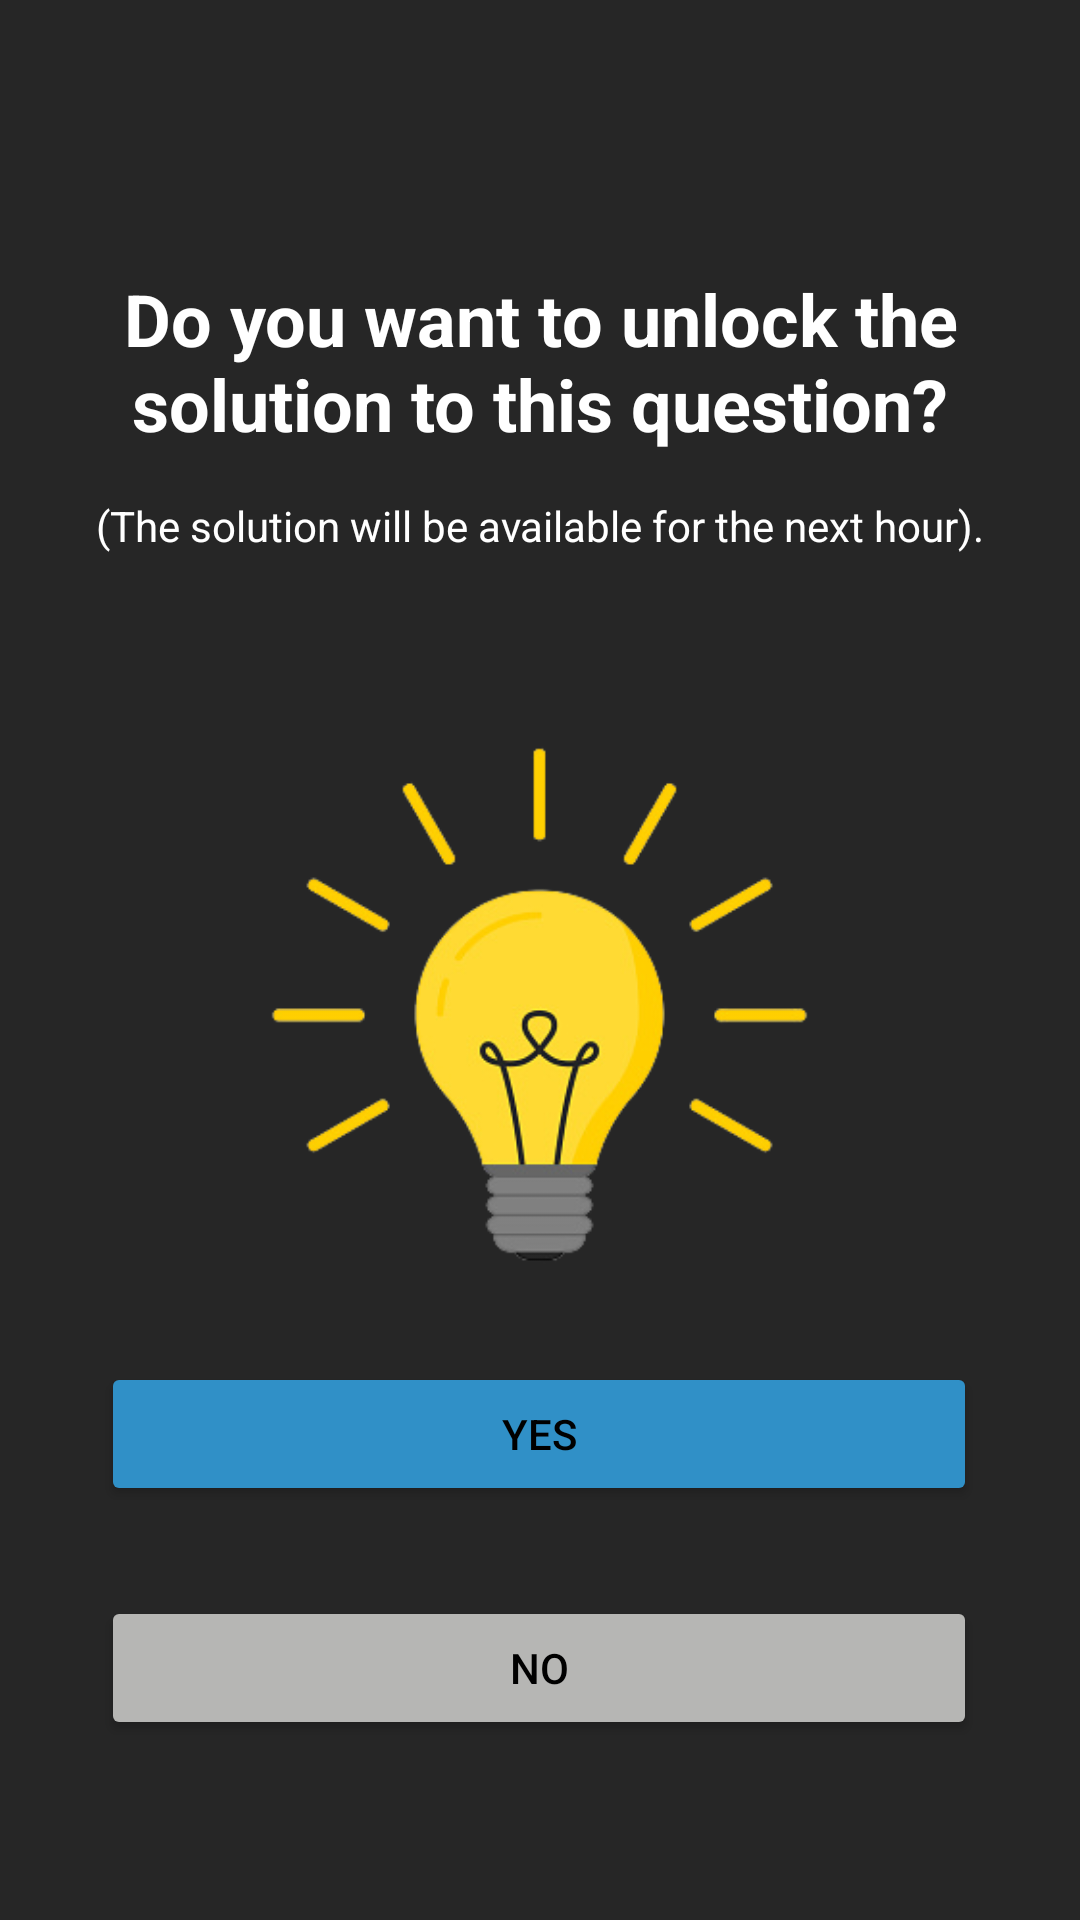

Reconstruct the res/layout file that produces this screen, plus the resources it refers to.
<!-- AndroidManifest.xml: application theme Theme.PythonCompetition -->
<!-- res/layout/pop_up_unclock_solution.xml -->
<?xml version="1.0" encoding="utf-8"?>
<androidx.constraintlayout.widget.ConstraintLayout xmlns:android="http://schemas.android.com/apk/res/android"
                                                   xmlns:app="http://schemas.android.com/apk/res-auto"
                                                   xmlns:tools="http://schemas.android.com/tools"
                                                   android:layout_width="match_parent"
                                                   android:layout_height="match_parent"
                                                   android:background="#D9000000"



>

    <TextView
            android:id="@+id/textView25"
            android:layout_width="match_parent"
            android:layout_height="wrap_content"
            android:gravity="center"
            android:text="Do you want to unlock the solution to this question?"
            android:textColor="@color/white"
            android:textSize="24dp"
            android:textStyle="bold"
            app:layout_constraintEnd_toEndOf="parent"
            app:layout_constraintHorizontal_bias="0.0"
            app:layout_constraintStart_toStartOf="parent"
            app:layout_constraintTop_toTopOf="parent" android:layout_marginTop="90dp"/>
    <TextView
            android:id="@+id/textView27"
            android:layout_width="match_parent"
            android:layout_height="wrap_content"
            android:layout_marginTop="100dp"
            android:gravity="center"
            android:text="The price is 30 coins"
            android:textColor="@color/white"
            android:textSize="20dp"
            android:textStyle="bold"
            app:layout_constraintEnd_toEndOf="@+id/textView25"
            app:layout_constraintStart_toStartOf="@+id/textView25"
            app:layout_constraintTop_toBottomOf="@+id/textView25"
            app:layout_constraintBottom_toTopOf="@+id/imageView35" android:layout_marginBottom="15dp"/>

    <Button
            android:id="@+id/button11"
            android:layout_width="292dp"
            android:layout_height="wrap_content"
            android:layout_marginBottom="60dp"
            android:backgroundTint="@color/Gray_Cloud"
            android:text="No"
            android:textColor="@color/black"
            app:layout_constraintBottom_toBottomOf="parent"
            app:layout_constraintEnd_toEndOf="@+id/button12"
            app:layout_constraintHorizontal_bias="0.0"
            app:layout_constraintStart_toStartOf="@+id/button12"
    />
    <Button
            android:id="@+id/button12"
            android:layout_width="292dp"
            android:layout_height="wrap_content"
            android:layout_marginBottom="30dp"
            android:backgroundTint="@color/Blue_Ivy"
            android:text="Yes"
            android:textColor="@color/black"
            app:layout_constraintBottom_toTopOf="@+id/button11"
            app:layout_constraintEnd_toEndOf="parent"
            app:layout_constraintHorizontal_bias="0.495"
            app:layout_constraintStart_toStartOf="parent"
            app:layout_constraintTop_toBottomOf="@+id/imageView35"
            app:layout_constraintVertical_bias="1.0"/>
    <ImageView
            android:layout_width="341dp"
            android:layout_height="225dp" app:srcCompat="@drawable/solution_bulb"
            app:layout_constraintTop_toTopOf="parent" app:layout_constraintStart_toStartOf="parent"
            app:layout_constraintBottom_toBottomOf="parent" app:layout_constraintEnd_toEndOf="parent"
            android:id="@+id/imageView35" android:layout_marginTop="25dp" app:layout_constraintHorizontal_bias="0.496"
            app:layout_constraintVertical_bias="0.532"/>
    <TextView
            android:text="(The solution will be available for the next hour)."
            android:textColor="@color/white"
            android:textSize="14dp"
            android:layout_width="wrap_content"
            android:layout_height="wrap_content" app:layout_constraintStart_toStartOf="parent"
            app:layout_constraintEnd_toEndOf="parent" android:id="@+id/textView51"
            app:layout_constraintTop_toBottomOf="@+id/textView25" android:layout_marginTop="15dp"/>

</androidx.constraintlayout.widget.ConstraintLayout>
<!-- resources referenced by this layout -->
<resources>
  <color name="Blue_Ivy">#3090C7</color>
  <color name="Gray_Cloud">#B6B6B4</color>
  <color name="black">#FF000000</color>
  <color name="white">#FFFFFFFF</color>
  <!-- drawable solution_bulb: png bitmap (drawable, 41189 bytes) -->
  <style name="Theme.PythonCompetition" parent="Theme.MaterialComponents.DayNight.DarkActionBar">
          
          <item name="android:forceDarkAllowed" tools:targetApi="q">false</item>
  
          <item name="colorPrimary">@color/Blue_Ivy</item>
          <item name="colorPrimaryVariant">@color/black</item>
          <item name="colorOnPrimary">@color/white</item>
          
          <item name="colorSecondary">@color/teal_200</item>
          <item name="colorSecondaryVariant">@color/teal_700</item>
          <item name="colorOnSecondary">@color/black</item>
          
          <item name="android:statusBarColor" tools:targetApi="l">?attr/colorPrimaryVariant</item>
          
      </style>
  <color name="teal_200">#FF03DAC5</color>
  <color name="teal_700">#FF018786</color>
</resources>
